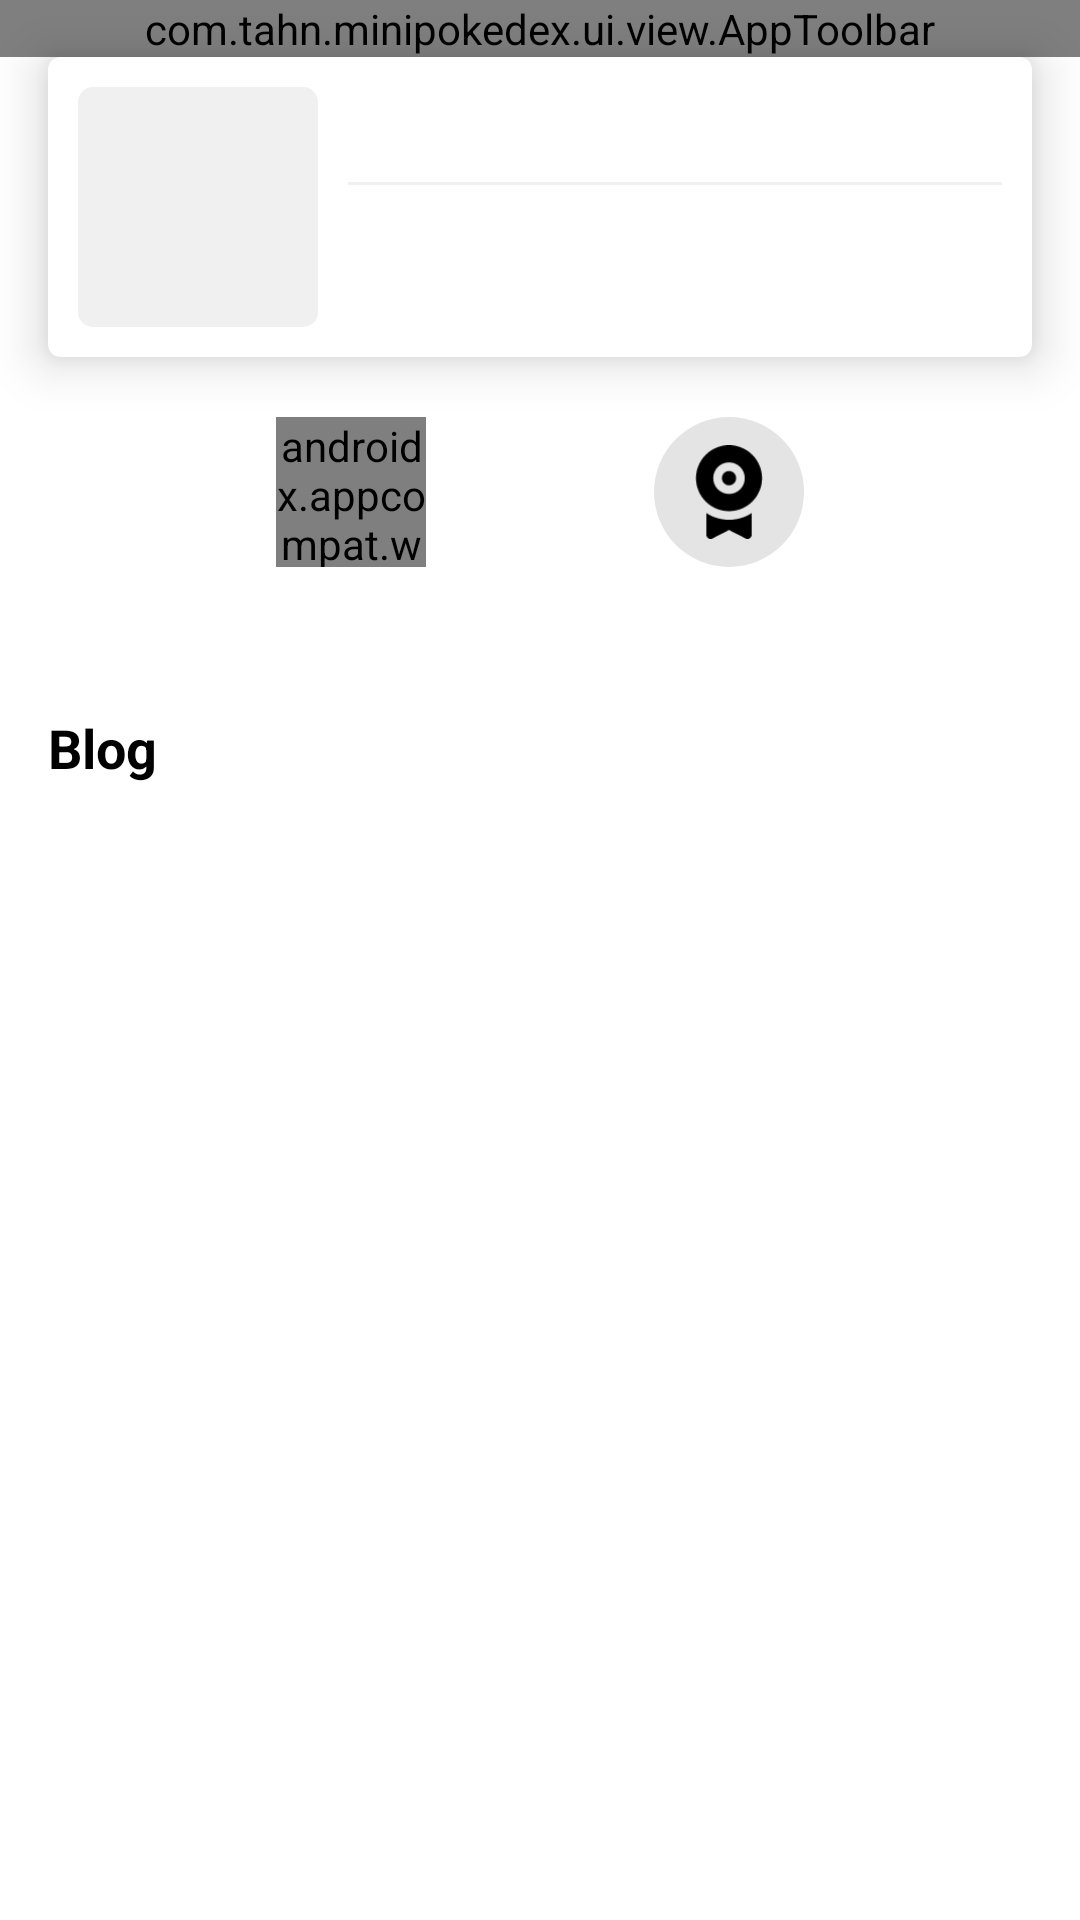

Reconstruct the res/layout file that produces this screen, plus the resources it refers to.
<!-- AndroidManifest.xml: application theme Theme.App -->
<!-- res/layout/fragment_user_details.xml -->
<?xml version="1.0" encoding="utf-8"?>
<androidx.constraintlayout.widget.ConstraintLayout xmlns:android="http://schemas.android.com/apk/res/android"
    xmlns:app="http://schemas.android.com/apk/res-auto"
    xmlns:tools="http://schemas.android.com/tools"
    android:layout_width="match_parent"
    android:layout_height="match_parent">

    <com.tahn.minipokedex.ui.view.AppToolbar
        android:id="@+id/toolbar"
        android:layout_width="match_parent"
        android:layout_height="wrap_content"
        app:layout_constraintTop_toTopOf="parent"
        app:showBackIcon="true"
        app:toolbarTitle="@string/user_details" />

    <com.google.android.material.card.MaterialCardView
        android:id="@+id/cardInfo"
        android:layout_width="match_parent"
        android:layout_height="wrap_content"
        android:layout_marginHorizontal="16dp"
        app:cardElevation="10dp"
        app:layout_constraintTop_toBottomOf="@id/toolbar">

        <androidx.constraintlayout.widget.ConstraintLayout
            android:layout_width="match_parent"
            android:layout_height="wrap_content"
            android:padding="10dp">

            <View
                android:id="@+id/viewAvatar"
                android:layout_width="80dp"
                android:layout_height="80dp"
                android:background="@drawable/bg_user_avatar"
                app:layout_constraintBottom_toBottomOf="parent"
                app:layout_constraintStart_toStartOf="parent"
                app:layout_constraintTop_toTopOf="parent" />

            <com.google.android.material.imageview.ShapeableImageView
                android:id="@+id/ivAvatar"
                android:layout_width="70dp"
                android:layout_height="70dp"
                app:layout_constraintBottom_toBottomOf="@id/viewAvatar"
                app:layout_constraintEnd_toEndOf="@id/viewAvatar"
                app:layout_constraintStart_toStartOf="@id/viewAvatar"
                app:layout_constraintTop_toTopOf="@id/viewAvatar"
                app:shapeAppearanceOverlay="@style/ImageRounded35"
                tools:src="@mipmap/ic_launcher" />

            <androidx.appcompat.widget.AppCompatTextView
                android:id="@+id/tvUsername"
                android:layout_width="0dp"
                android:layout_height="wrap_content"
                android:layout_marginStart="10dp"
                android:textColor="@color/colorTextPrimary"
                android:textSize="16sp"
                android:textStyle="bold"
                app:layout_constraintEnd_toEndOf="parent"
                app:layout_constraintStart_toEndOf="@id/viewAvatar"
                app:layout_constraintTop_toTopOf="parent"
                tools:text="David" />

            <View
                android:id="@+id/divider"
                android:layout_width="0dp"
                android:layout_height="1dp"
                android:layout_marginTop="10dp"
                android:background="@color/colorDivider"
                app:layout_constraintEnd_toEndOf="@id/tvUsername"
                app:layout_constraintStart_toStartOf="@id/tvUsername"
                app:layout_constraintTop_toBottomOf="@id/tvUsername" />

            <androidx.appcompat.widget.AppCompatTextView
                android:id="@+id/tvUserLocation"
                android:layout_width="0dp"
                android:layout_height="wrap_content"
                android:textColor="@color/colorTextSecondary"
                android:layout_marginStart="4dp"
                app:layout_constraintBottom_toBottomOf="@id/ivLocation"
                app:layout_constraintEnd_toEndOf="@id/tvUsername"
                app:layout_constraintStart_toEndOf="@id/ivLocation"
                app:layout_constraintTop_toTopOf="@id/ivLocation"
                tools:text="Việt Nam" />

            <androidx.appcompat.widget.AppCompatImageView
                android:id="@+id/ivLocation"
                android:layout_width="14dp"
                android:layout_height="14dp"
                android:layout_marginTop="10dp"
                app:tint="@color/colorTextSecondary"
                app:layout_constraintEnd_toStartOf="@id/tvUserLocation"
                app:layout_constraintStart_toStartOf="@id/tvUsername"
                app:layout_constraintTop_toBottomOf="@id/divider"
                app:srcCompat="@drawable/ic_location" />

            <androidx.constraintlayout.widget.Group
                android:id="@+id/groupLocation"
                android:layout_width="wrap_content"
                android:layout_height="wrap_content"
                app:constraint_referenced_ids="tvUserLocation,ivLocation" />

        </androidx.constraintlayout.widget.ConstraintLayout>

    </com.google.android.material.card.MaterialCardView>

    <androidx.appcompat.widget.LinearLayoutCompat
        android:id="@+id/layoutFollower"
        android:layout_width="wrap_content"
        android:layout_height="wrap_content"
        android:layout_marginTop="20dp"
        android:orientation="vertical"
        app:layout_constraintEnd_toStartOf="@id/layoutFollowing"
        app:layout_constraintStart_toStartOf="@id/cardInfo"
        app:layout_constraintTop_toBottomOf="@id/cardInfo">

        <androidx.appcompat.widget.AppCompatImageView
            android:layout_width="50dp"
            android:layout_height="50dp"
            android:layout_gravity="center"
            app:srcCompat="@drawable/ic_follower_rounded" />

        <androidx.appcompat.widget.AppCompatTextView
            android:id="@+id/tvFollower"
            android:layout_width="wrap_content"
            android:layout_height="wrap_content"
            android:layout_gravity="center"
            android:layout_marginTop="5dp"
            android:gravity="center"
            android:textColor="@color/colorTextPrimary"
            tools:text="100+" />

        <androidx.appcompat.widget.AppCompatTextView
            android:id="@+id/tvFollowerLabel"
            android:layout_width="wrap_content"
            android:layout_height="wrap_content"
            android:layout_gravity="center"
            android:layout_marginTop="5dp"
            android:gravity="center"
            android:textColor="@color/colorTextPrimary"
            tools:text="Follower" />

    </androidx.appcompat.widget.LinearLayoutCompat>

    <androidx.appcompat.widget.LinearLayoutCompat
        android:id="@+id/layoutFollowing"
        android:layout_width="wrap_content"
        android:layout_height="wrap_content"
        android:orientation="vertical"
        app:layout_constraintEnd_toEndOf="@id/cardInfo"
        app:layout_constraintStart_toEndOf="@id/layoutFollower"
        app:layout_constraintTop_toTopOf="@id/layoutFollower">

        <androidx.appcompat.widget.AppCompatImageView
            android:layout_width="50dp"
            android:layout_height="50dp"
            android:layout_gravity="center"
            app:srcCompat="@drawable/ic_following_rounded" />

        <androidx.appcompat.widget.AppCompatTextView
            android:id="@+id/tvFollowing"
            android:layout_width="wrap_content"
            android:layout_height="wrap_content"
            android:layout_gravity="center"
            android:layout_marginTop="5dp"
            android:gravity="center"
            android:textColor="@color/colorTextPrimary"
            tools:text="10" />

        <androidx.appcompat.widget.AppCompatTextView
            android:id="@+id/tvFollowingLabel"
            android:layout_width="wrap_content"
            android:layout_height="wrap_content"
            android:layout_gravity="center"
            android:layout_marginTop="5dp"
            android:gravity="center"
            android:textColor="@color/colorTextPrimary"
            tools:text="Following" />

    </androidx.appcompat.widget.LinearLayoutCompat>

    <androidx.appcompat.widget.AppCompatTextView
        android:id="@+id/tvBlog"
        android:layout_width="wrap_content"
        android:layout_height="wrap_content"
        android:text="@string/blog"
        android:textColor="@color/colorTextPrimary"
        android:textSize="18sp"
        android:textStyle="bold"
        app:layout_constraintStart_toStartOf="@id/cardInfo"
        app:layout_constraintTop_toBottomOf="@id/layoutFollower" />

    <androidx.appcompat.widget.AppCompatTextView
        android:id="@+id/tvUserLink"
        android:layout_width="0dp"
        android:layout_height="wrap_content"
        android:layout_marginTop="10dp"
        android:autoLink="all"
        android:textColorLink="@color/colorTextLink"
        app:layout_constraintStart_toStartOf="@id/cardInfo"
        app:layout_constraintTop_toBottomOf="@id/tvBlog"
        tools:text="https://linkedin.com" />

</androidx.constraintlayout.widget.ConstraintLayout>
<!-- resources referenced by this layout -->
<resources>
  <color name="colorDivider">#F0F0F0</color>
  <color name="colorTextLink">#0046FF</color>
  <color name="colorTextPrimary">#000000</color>
  <color name="colorTextSecondary">#666666</color>
  <!-- drawable bg_user_avatar (drawable) -->
  <?xml version="1.0" encoding="utf-8"?>
  <shape xmlns:android="http://schemas.android.com/apk/res/android">
      <solid android:color="@color/colorBackgroundImage" />
      <corners android:radius="5dp" />
  </shape>
  <!-- drawable ic_follower_rounded (drawable) -->
  <?xml version="1.0" encoding="utf-8"?>
  <layer-list xmlns:android="http://schemas.android.com/apk/res/android">
      <item>
          <shape android:shape="oval">
              <size
                  android:width="32dp"
                  android:height="32dp" />
              <solid android:color="@color/colorBackgroundIcon" />
          </shape>
      </item>
      <item
          android:width="20dp"
          android:height="20dp"
          android:drawable="@drawable/ic_follower"
          android:gravity="center" />
  </layer-list>
  <!-- drawable ic_following_rounded (drawable) -->
  <?xml version="1.0" encoding="utf-8"?>
  <layer-list xmlns:android="http://schemas.android.com/apk/res/android">
      <item>
          <shape android:shape="oval">
              <size
                  android:width="32dp"
                  android:height="32dp" />
              <solid android:color="@color/colorBackgroundIcon" />
          </shape>
      </item>
      <item
          android:width="20dp"
          android:height="20dp"
          android:drawable="@drawable/ic_following"
          android:gravity="center" />
  </layer-list>
  <string name="blog">Blog</string>
  <string name="user_details">User Details</string>
  <style name="ImageRounded35">
          <item name="cornerFamily">rounded</item>
          <item name="cornerSize">35dp</item>
      </style>
  <style name="Theme.App" parent="Theme.MaterialComponents.DayNight.NoActionBar">
          
          <item name="colorPrimary">@color/colorPrimary</item>
          <item name="colorPrimaryVariant">@color/colorPrimary</item>
          <item name="colorOnPrimary">@color/colorTextPrimary</item>
          
          <item name="colorSecondary">@color/colorSecondary</item>
          <item name="colorSecondaryVariant">@color/colorSecondary</item>
          <item name="colorOnSecondary">@color/colorTextSecondary</item>
          
          <item name="android:statusBarColor">?attr/colorPrimaryVariant</item>
          
      </style>
  <color name="colorBackgroundImage">#F0F0F0</color>
  <color name="colorBackgroundIcon">#E4E4E4</color>
  <color name="colorPrimary">#3700B3</color>
  <color name="colorSecondary">#03DAC5</color>
</resources>
